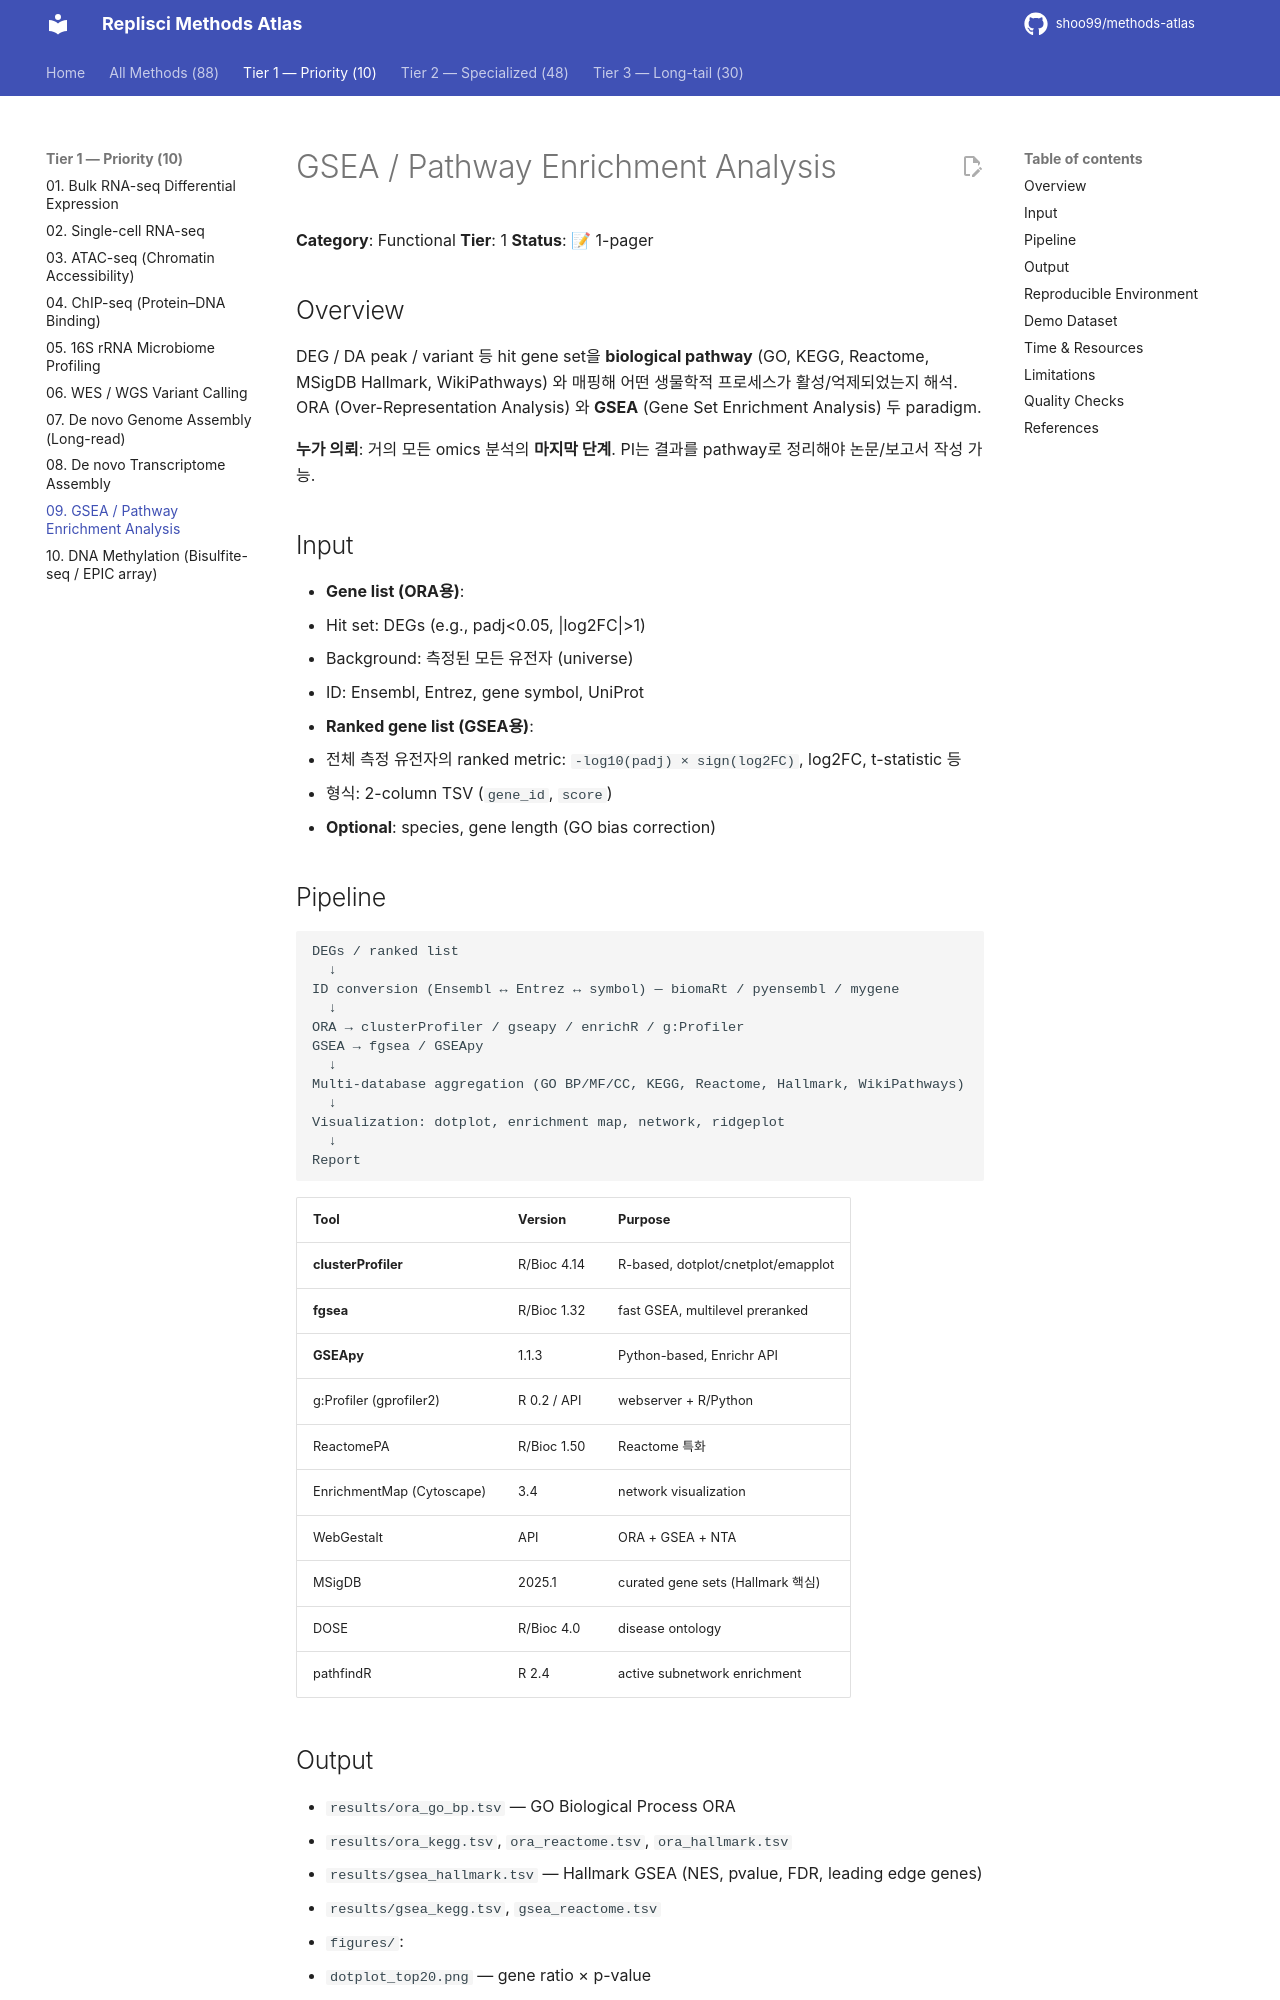

repository: shoo99/methods-atlas · page: methods/09-gsea-pathway/index.html · generator: mkdocs

# GSEA / Pathway Enrichment Analysis

**Category**: Functional
**Tier**: 1
**Status**: 📝 1-pager

## Overview

DEG / DA peak / variant 등 hit gene set을 **biological pathway** (GO, KEGG, Reactome, MSigDB Hallmark, WikiPathways) 와 매핑해 어떤 생물학적 프로세스가 활성/억제되었는지 해석. ORA (Over-Representation Analysis) 와 **GSEA** (Gene Set Enrichment Analysis) 두 paradigm.

**누가 의뢰**: 거의 모든 omics 분석의 **마지막 단계**. PI는 결과를 pathway로 정리해야 논문/보고서 작성 가능.

## Input

- **Gene list (ORA용)**:
  - Hit set: DEGs (e.g., padj<0.05, |log2FC|>1)
  - Background: 측정된 모든 유전자 (universe)
  - ID: Ensembl, Entrez, gene symbol, UniProt
- **Ranked gene list (GSEA용)**:
  - 전체 측정 유전자의 ranked metric: `-log10(padj) × sign(log2FC)`, log2FC, t-statistic 등
  - 형식: 2-column TSV (`gene_id`, `score`)
- **Optional**: species, gene length (GO bias correction)

## Pipeline

```
DEGs / ranked list
  ↓
ID conversion (Ensembl ↔ Entrez ↔ symbol) — biomaRt / pyensembl / mygene
  ↓
ORA → clusterProfiler / gseapy / enrichR / g:Profiler
GSEA → fgsea / GSEApy
  ↓
Multi-database aggregation (GO BP/MF/CC, KEGG, Reactome, Hallmark, WikiPathways)
  ↓
Visualization: dotplot, enrichment map, network, ridgeplot
  ↓
Report
```

| Tool | Version | Purpose |
|------|---------|---------|
| **clusterProfiler** | R/Bioc 4.14 | R-based, dotplot/cnetplot/emapplot |
| **fgsea** | R/Bioc 1.32 | fast GSEA, multilevel preranked |
| **GSEApy** | 1.1.3 | Python-based, Enrichr API |
| g:Profiler (gprofiler2) | R 0.2 / API | webserver + R/Python |
| ReactomePA | R/Bioc 1.50 | Reactome 특화 |
| EnrichmentMap (Cytoscape) | 3.4 | network visualization |
| WebGestalt | API | ORA + GSEA + NTA |
| MSigDB | 2025.1 | curated gene sets (Hallmark 핵심) |
| DOSE | R/Bioc 4.0 | disease ontology |
| pathfindR | R 2.4 | active subnetwork enrichment |

## Output

- `results/ora_go_bp.tsv` — GO Biological Process ORA
- `results/ora_kegg.tsv`, `ora_reactome.tsv`, `ora_hallmark.tsv`
- `results/gsea_hallmark.tsv` — Hallmark GSEA (NES, pvalue, FDR, leading edge genes)
- `results/gsea_kegg.tsv`, `gsea_reactome.tsv`
- `figures/`:
  - `dotplot_top20.png` — gene ratio × p-value
  - `enrichment_map.png` — cluster of related pathways
  - `ridgeplot.png` — expression distribution per pathway
  - `cnetplot.png` — gene-pathway network
  - `barplot_nes.png` — GSEA Normalized Enrichment Score
- `report/report.pdf` — pathway interpretation chapter
